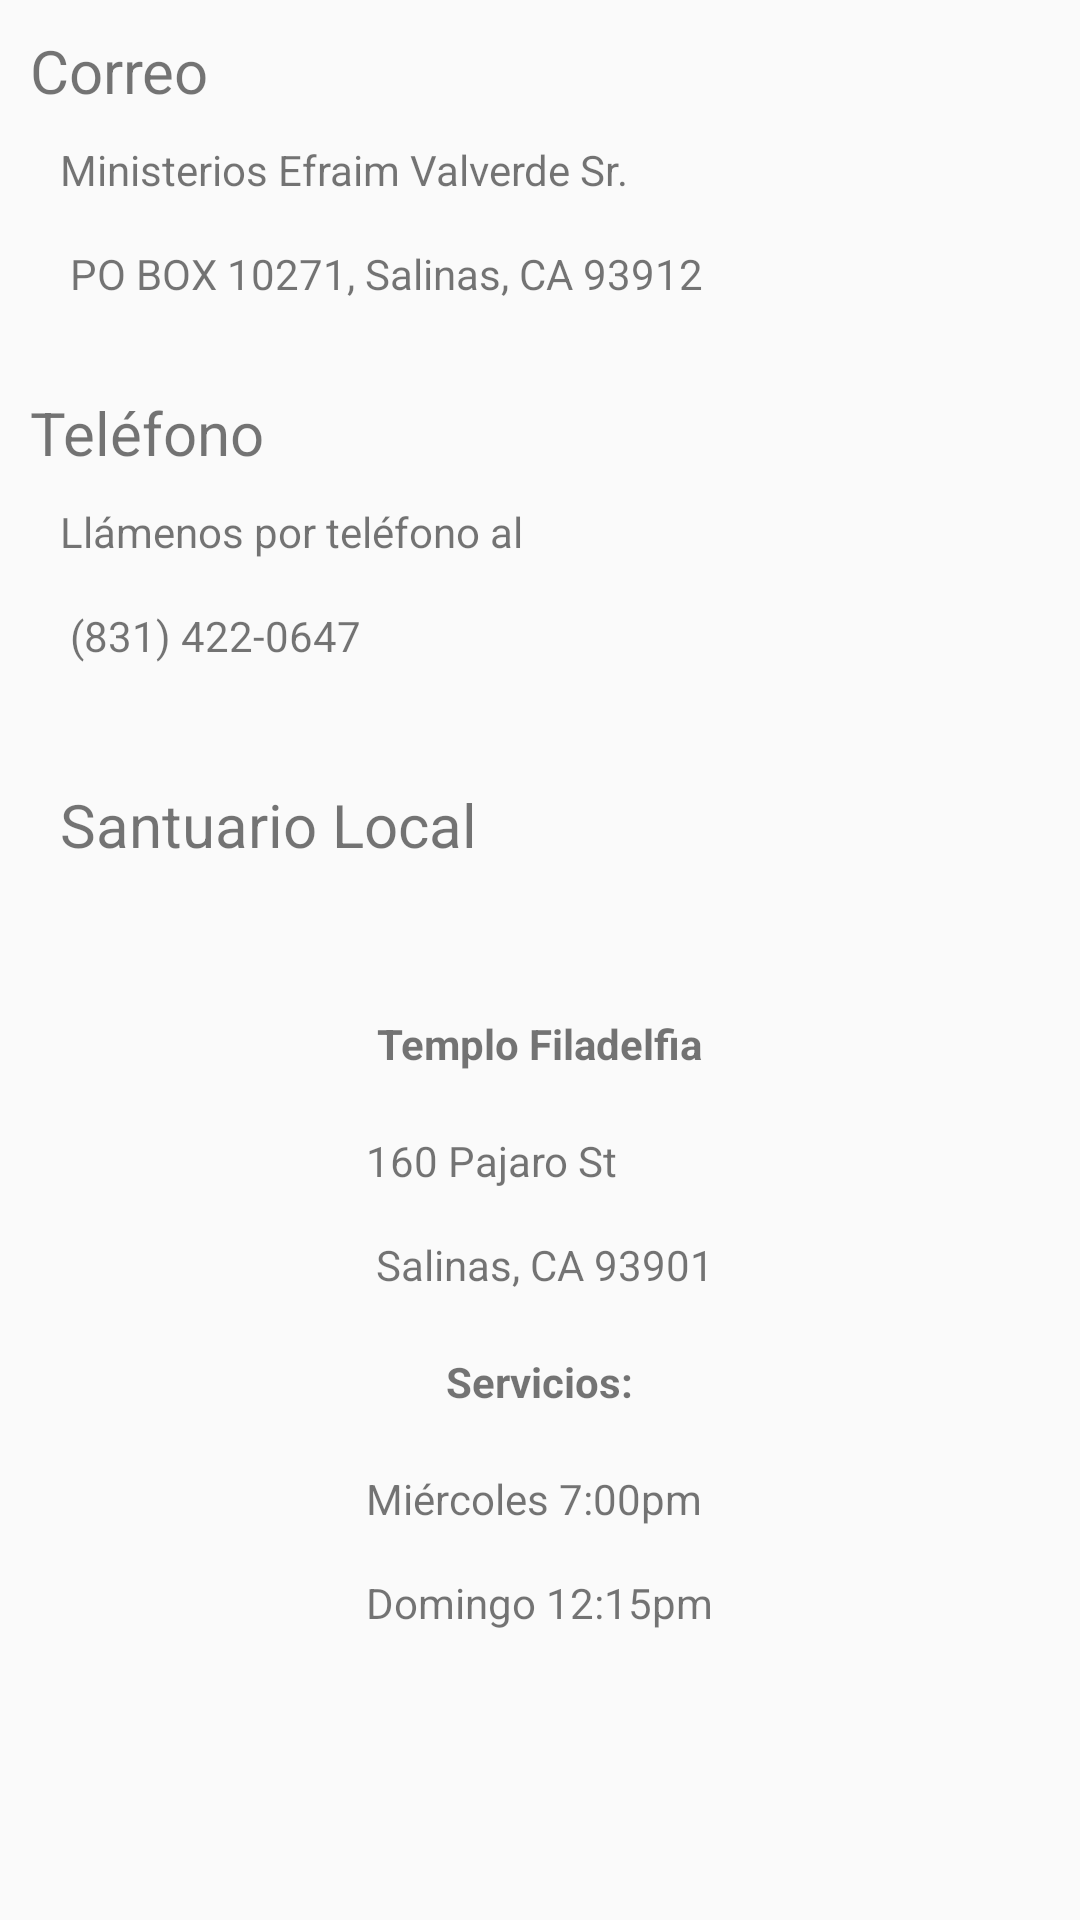

Android layout source for this screen:
<!-- AndroidManifest.xml: application theme AppTheme -->
<!-- res/layout/activity_contact.xml -->
<?xml version="1.0" encoding="utf-8"?>
<LinearLayout
    xmlns:android="http://schemas.android.com/apk/res/android"
    android:id="@+id/activity_contact"
    android:layout_width="match_parent"
    android:layout_height="match_parent"
    android:orientation="vertical"
    android:layout_gravity="center_vertical">

    <ScrollView
        android:layout_width="match_parent"
        android:layout_height="match_parent">

        <LinearLayout
            android:layout_width="match_parent"
            android:layout_height="wrap_content"
            android:orientation="vertical">

            <LinearLayout
                android:layout_width="match_parent"
                android:layout_height="wrap_content"
                android:orientation="vertical"
                android:padding="10dp">

                <TextView
                    android:layout_width="wrap_content"
                    android:layout_height="wrap_content"
                    android:textSize="@dimen/vdee_medium_title"
                    android:text="@string/vdee__correo"/>

                <LinearLayout
                    android:layout_width="match_parent"
                    android:layout_height="wrap_content"
                    android:orientation="vertical">

                    <TextView
                        android:layout_width="wrap_content"
                        android:layout_height="wrap_content"
                        android:lineSpacingMultiplier="2"
                        android:text="@string/vdee__correo_address"
                        android:padding="10dp"/>
                </LinearLayout>
            </LinearLayout>

            <LinearLayout
                android:layout_width="match_parent"
                android:layout_height="wrap_content"
                android:orientation="vertical"
                android:padding="10dp">

                <TextView
                    android:layout_width="wrap_content"
                    android:layout_height="wrap_content"
                    android:textSize="@dimen/vdee_medium_title"
                    android:text="@string/vdee__phone_title"/>

                <LinearLayout
                    android:layout_width="wrap_content"
                    android:layout_height="wrap_content"
                    android:orientation="horizontal">

                    <TextView
                        android:layout_width="wrap_content"
                        android:layout_height="wrap_content"
                        android:lineSpacingMultiplier="2"
                        android:text="@string/vdee__phone_description"
                        android:padding="10dp"/>

                    <View
                        android:layout_width="0dp"
                        android:layout_height="0dp"
                        android:layout_weight="1" />

                    <Button
                        android:id="@+id/call_button"
                        android:layout_width="50dp"
                        android:layout_height="50dp"
                        android:layout_gravity="center"
                        android:layout_marginTop="10dp"
                        android:background="@drawable/telefono"
                        android:visibility="visible" />
                </LinearLayout>
            </LinearLayout>

            <LinearLayout
                android:layout_width="match_parent"
                android:layout_height="wrap_content"
                android:orientation="vertical"
                android:padding="10dp">

                <TextView
                    android:layout_width="match_parent"
                    android:layout_height="wrap_content"
                    android:text="@string/vdee__santuary_title"
                    android:textSize="@dimen/vdee_medium_title"
                    android:padding="10dp"/>

                <LinearLayout
                    android:layout_width="match_parent"
                    android:layout_height="wrap_content"
                    android:gravity="center"
                    android:orientation="vertical"
                    android:padding="10dp">

                    <ImageView
                        android:layout_width="wrap_content"
                        android:layout_height="wrap_content"
                        android:background="@drawable/salinas_building_church"
                        android:padding="10dp"/>

                    <TextView
                        android:layout_width="wrap_content"
                        android:layout_height="wrap_content"
                        android:text="@string/vdee__templo_filadelphia"
                        android:textStyle="bold"
                        android:padding="10dp"/>

                    <TextView
                        android:layout_width="wrap_content"
                        android:layout_height="wrap_content"
                        android:lineSpacingMultiplier="2"
                        android:text="@string/vdee__templo_address"
                        android:padding="10dp"/>

                    <TextView
                        android:layout_width="wrap_content"
                        android:layout_height="wrap_content"
                        android:text="@string/vdee__servicios_title"
                        android:textStyle="bold"
                        android:padding="10dp"/>

                    <TextView
                        android:layout_width="wrap_content"
                        android:layout_height="wrap_content"
                        android:lineSpacingMultiplier="2"
                        android:text="@string/vdee__servicios_dates"
                        android:padding="10dp"/>
                </LinearLayout>
            </LinearLayout>
        </LinearLayout>
    </ScrollView>
</LinearLayout>
<!-- resources referenced by this layout -->
<resources>
  <dimen name="vdee_medium_title">20sp</dimen>
  <string name="vdee__correo">Correo</string>
  <string name="vdee__correo_address">Ministerios Efraim Valverde Sr. \n PO BOX 10271, Salinas, CA 93912</string>
  <string name="vdee__phone_description">Llámenos por teléfono al \n (831) 422-0647</string>
  <string name="vdee__phone_title">Teléfono</string>
  <string name="vdee__santuary_title">Santuario Local</string>
  <string name="vdee__servicios_dates">Miércoles 7:00pm \nDomingo 12:15pm</string>
  <string name="vdee__servicios_title">Servicios:</string>
  <string name="vdee__templo_address">160 Pajaro St \n Salinas, CA 93901</string>
  <string name="vdee__templo_filadelphia">Templo Filadelfia</string>
  <style name="AppTheme" parent="Theme.AppCompat.Light.NoActionBar">
  
          <item name="colorPrimary">@color/ColorPrimary</item>
          <item name="colorPrimaryDark">@color/ColorPrimaryDark</item>
          
      </style>
  <color name="ColorPrimary">#f5f5f5</color>
  <color name="ColorPrimaryDark">#E0E0E0</color>
</resources>
